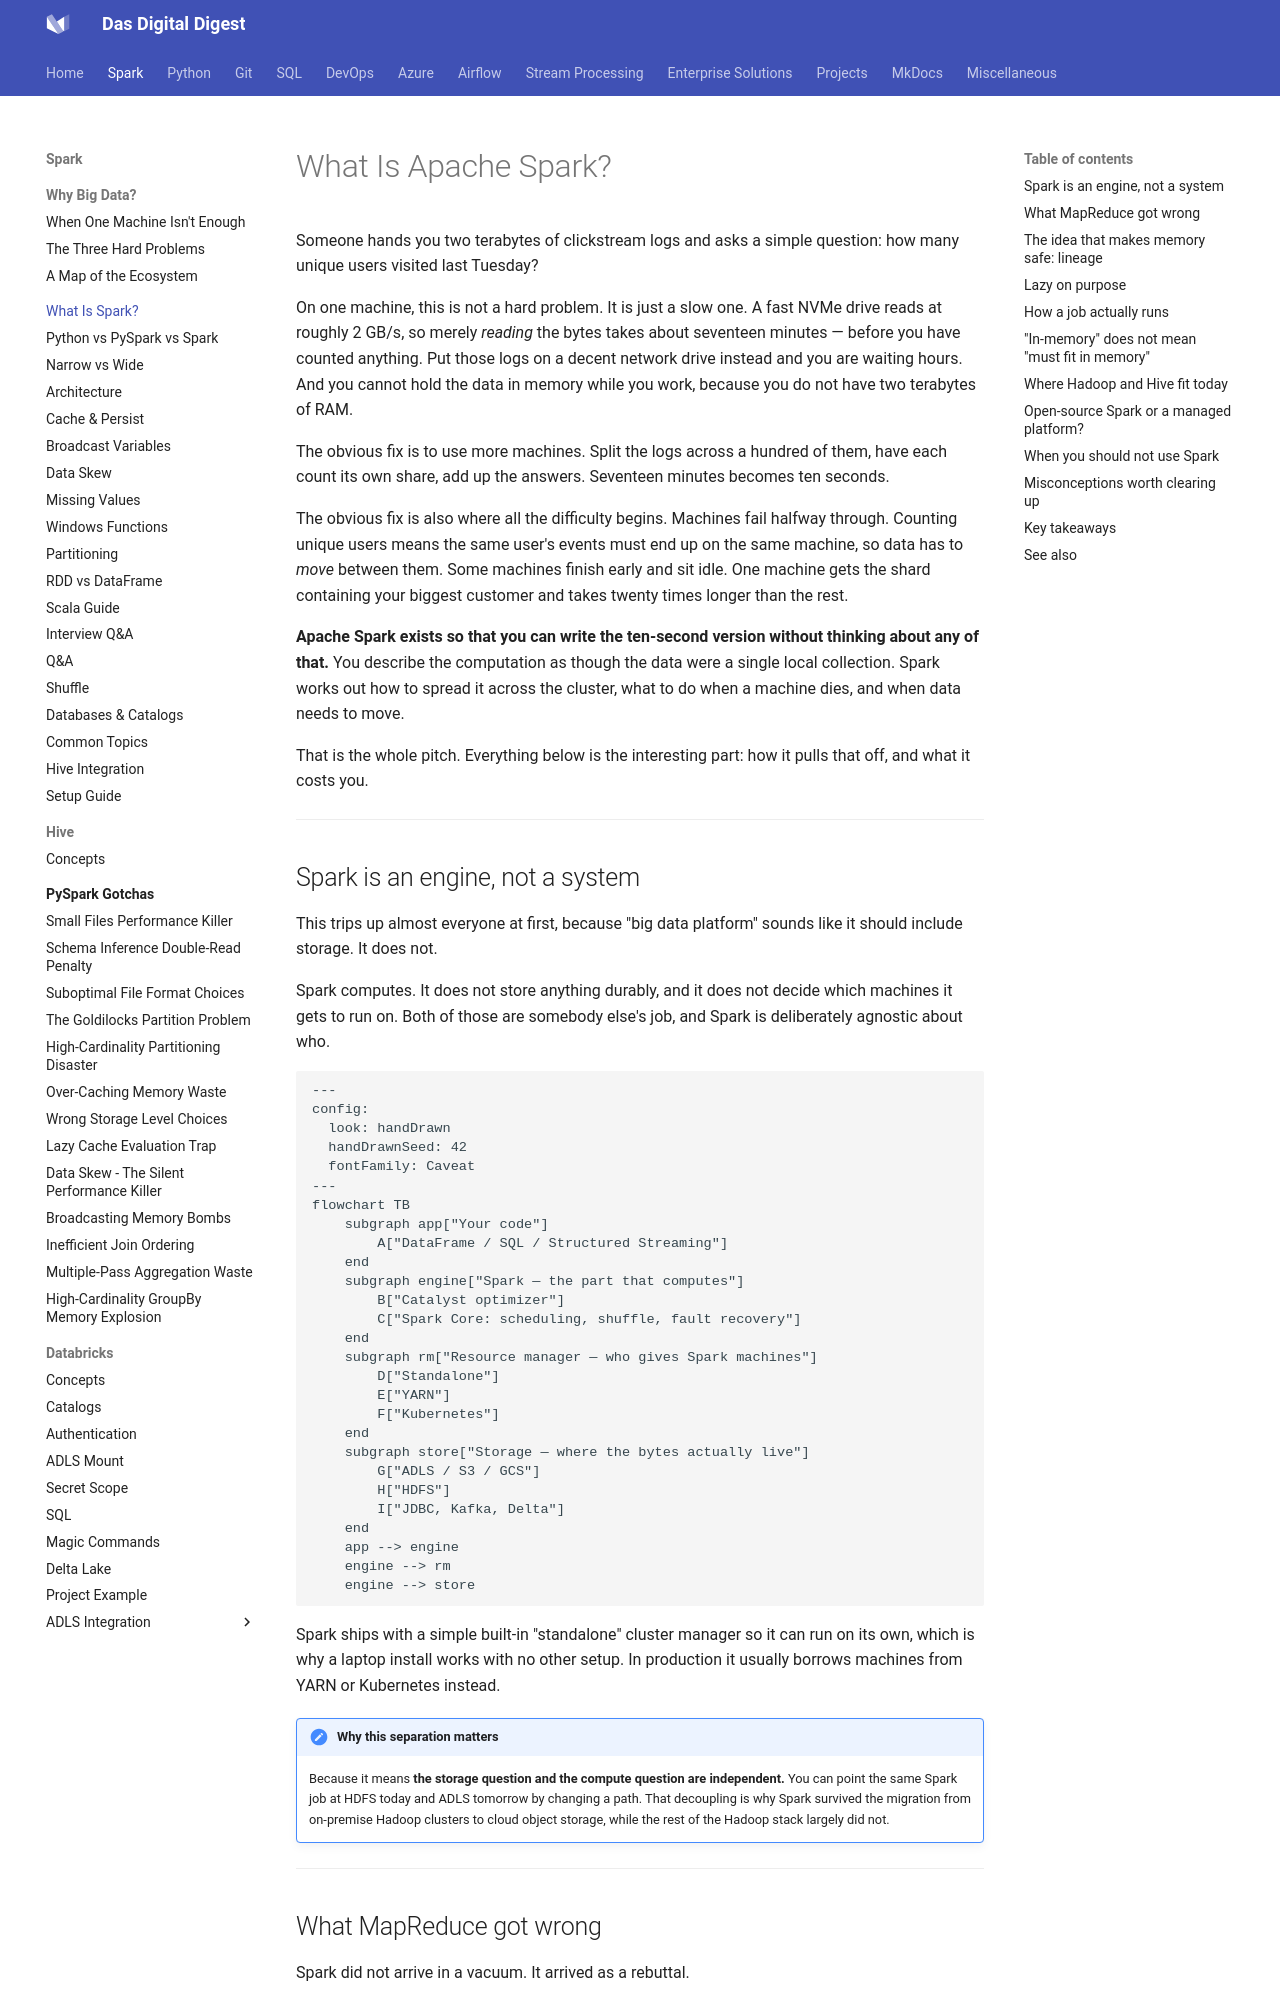

repository: dwdas9/home · page: Spark-DataBricks/1.0_Spark/1.0_Spark-Concepts.html · generator: mkdocs

---
title: What Is Apache Spark?
description: Why Spark exists, what problem it solves, how it differs from MapReduce, where Hadoop and Hive fit today — and when you should not use Spark at all.
---

# What Is Apache Spark?

Someone hands you two terabytes of clickstream logs and asks a simple question: how many unique users visited last Tuesday?

On one machine, this is not a hard problem. It is just a slow one. A fast NVMe drive reads at roughly 2 GB/s, so merely *reading* the bytes takes about seventeen minutes — before you have counted anything. Put those logs on a decent network drive instead and you are waiting hours. And you cannot hold the data in memory while you work, because you do not have two terabytes of RAM.

The obvious fix is to use more machines. Split the logs across a hundred of them, have each count its own share, add up the answers. Seventeen minutes becomes ten seconds.

The obvious fix is also where all the difficulty begins. Machines fail halfway through. Counting unique users means the same user's events must end up on the same machine, so data has to *move* between them. Some machines finish early and sit idle. One machine gets the shard containing your biggest customer and takes twenty times longer than the rest.

**Apache Spark exists so that you can write the ten-second version without thinking about any of that.** You describe the computation as though the data were a single local collection. Spark works out how to spread it across the cluster, what to do when a machine dies, and when data needs to move.

That is the whole pitch. Everything below is the interesting part: how it pulls that off, and what it costs you.

---

## Spark is an engine, not a system

This trips up almost everyone at first, because "big data platform" sounds like it should include storage. It does not.

Spark computes. It does not store anything durably, and it does not decide which machines it gets to run on. Both of those are somebody else's job, and Spark is deliberately agnostic about who.

```mermaid
---
config:
  look: handDrawn
  handDrawnSeed: 42
  fontFamily: Caveat
---
flowchart TB
    subgraph app["Your code"]
        A["DataFrame / SQL / Structured Streaming"]
    end
    subgraph engine["Spark — the part that computes"]
        B["Catalyst optimizer"]
        C["Spark Core: scheduling, shuffle, fault recovery"]
    end
    subgraph rm["Resource manager — who gives Spark machines"]
        D["Standalone"]
        E["YARN"]
        F["Kubernetes"]
    end
    subgraph store["Storage — where the bytes actually live"]
        G["ADLS / S3 / GCS"]
        H["HDFS"]
        I["JDBC, Kafka, Delta"]
    end
    app --> engine
    engine --> rm
    engine --> store
```

Spark ships with a simple built-in "standalone" cluster manager so it can run on its own, which is why a laptop install works with no other setup. In production it usually borrows machines from YARN or Kubernetes instead.

!!! note "Why this separation matters"
    Because it means **the storage question and the compute question are independent.** You can point the same Spark job at HDFS today and ADLS tomorrow by changing a path. That decoupling is why Spark survived the migration from on-premise Hadoop clusters to cloud object storage, while the rest of the Hadoop stack largely did not.

---
